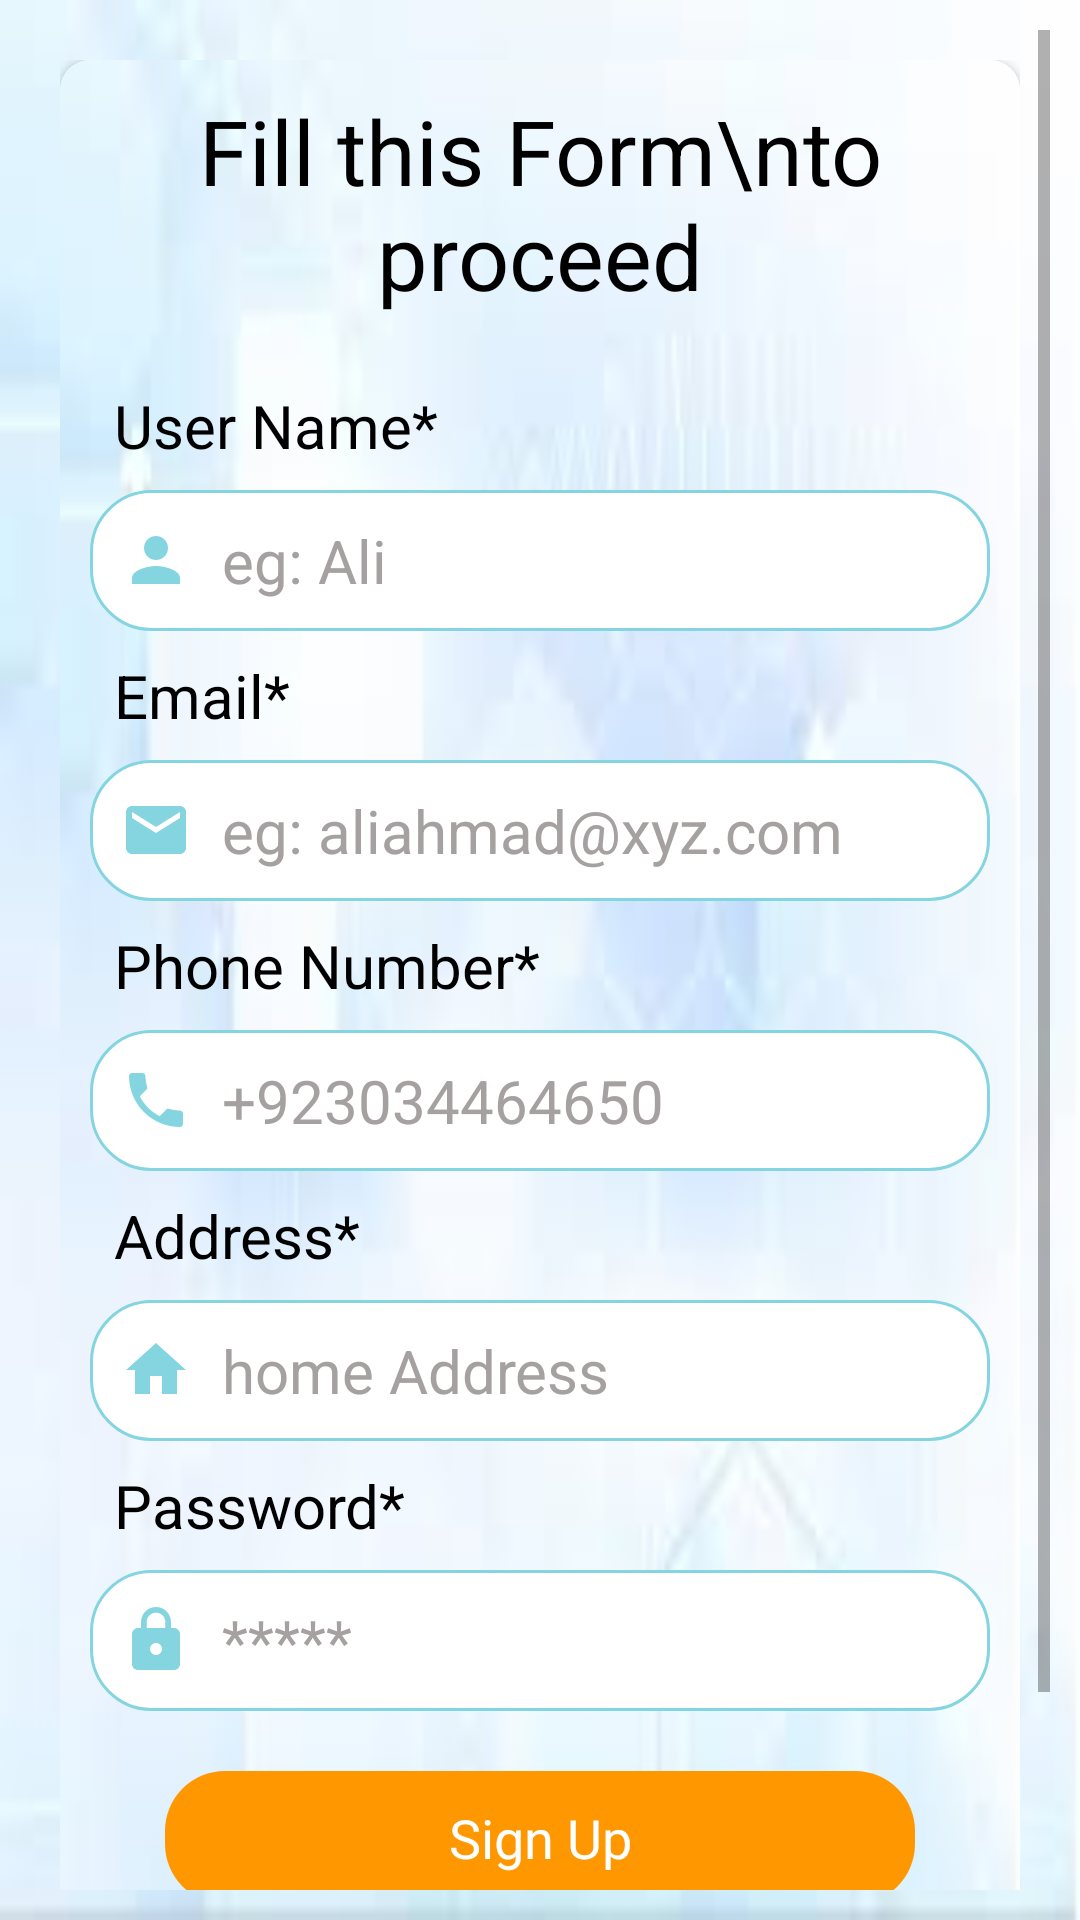

The Android layout XML behind this screen, and the referenced resources:
<!-- AndroidManifest.xml: application theme Theme.CarePharmacy -->
<!-- res/layout/activity_sign_up.xml -->
<?xml version="1.0" encoding="utf-8"?>
<LinearLayout xmlns:android="http://schemas.android.com/apk/res/android"
    xmlns:app="http://schemas.android.com/apk/res-auto"
    xmlns:tools="http://schemas.android.com/tools"
    android:layout_width="match_parent"
    android:layout_height="match_parent"
    android:background="@drawable/back"
    android:orientation="vertical"
    android:padding="10dp"
    tools:context=".Activities.SignUpActivity">


    <ScrollView
        android:layout_width="match_parent"
        android:layout_height="match_parent">

        <LinearLayout
            android:layout_width="match_parent"
            android:layout_height="wrap_content"
            android:layout_margin="10dp"
            android:orientation="vertical">

            <androidx.cardview.widget.CardView
                android:layout_width="match_parent"
                android:layout_height="match_parent"
                android:elevation="6dp"
                app:cardCornerRadius="10dp"

                >

                <LinearLayout
                    android:layout_width="match_parent"
                    android:layout_height="match_parent"
                    android:background="@drawable/back"
                    android:orientation="vertical"
                    android:padding="10dp">

                    <TextView
                        android:layout_width="match_parent"
                        android:layout_height="wrap_content"
                        android:layout_marginBottom="15dp"
                        android:gravity="center_horizontal"
                        android:text="Fill this Form\nto proceed"
                        android:textColor="@color/black"
                        android:textSize="30sp" />

                    <TextView
                        android:id="@+id/tvFirstName"
                        android:layout_width="match_parent"
                        android:layout_height="wrap_content"
                        android:padding="8dp"
                        android:text="User Name*"
                        android:textColor="@color/black"
                        android:textSize="20sp"

                        />

                    <EditText
                        android:id="@+id/etUserName"
                        android:layout_width="match_parent"
                        android:layout_height="wrap_content"
                        android:background="@drawable/bg_et2"
                        android:drawableLeft="@drawable/ic_person_black"
                        android:drawablePadding="10dp"
                        android:ems="10"
                        android:hint="eg: Ali"
                        android:inputType="textPersonName"
                        android:padding="10dp"
                        android:textColor="@color/black"
                        android:textColorHint="#A6A1A1"
                        android:textSize="20sp" />

                    <TextView
                        android:id="@+id/tvEmail"
                        android:layout_width="match_parent"
                        android:layout_height="wrap_content"
                        android:padding="8dp"
                        android:text="Email*"
                        android:textColor="@color/black"
                        android:textSize="20sp" />

                    <EditText
                        android:id="@+id/etEmail"
                        android:layout_width="match_parent"
                        android:layout_height="wrap_content"
                        android:background="@drawable/bg_et2"
                        android:drawableLeft="@drawable/ic_email"
                        android:drawablePadding="10dp"
                        android:ems="10"
                        android:hint="eg: aliahmad@xyz.com"
                        android:inputType="textEmailAddress"
                        android:padding="10dp"
                        android:textColor="@color/black"
                        android:textColorHint="#A6A1A1"
                        android:textSize="20sp" />


                    <TextView
                        android:id="@+id/tvphnno"
                        android:layout_width="match_parent"
                        android:layout_height="wrap_content"
                        android:padding="8dp"
                        android:text="Phone Number*"
                        android:textColor="@color/black"
                        android:textSize="20sp" />

                    <EditText
                        android:id="@+id/etph_no"
                        android:layout_width="match_parent"
                        android:layout_height="wrap_content"
                        android:background="@drawable/bg_et2"
                        android:drawableLeft="@drawable/ic_phone"
                        android:drawablePadding="10dp"
                        android:ems="10"
                        android:hint="+923034464650"
                        android:inputType="phone"
                        android:padding="10dp"
                        android:textColor="@color/black"
                        android:textColorHint="#A6A1A1"
                        android:textSize="20sp" />

                    <TextView
                        android:id="@+id/tvaddress"
                        android:layout_width="match_parent"
                        android:layout_height="wrap_content"
                        android:padding="8dp"
                        android:text="Address*"
                        android:textColor="@color/black"
                        android:textSize="20sp" />

                    <EditText
                        android:id="@+id/etaddress"
                        android:layout_width="match_parent"
                        android:layout_height="wrap_content"
                        android:background="@drawable/bg_et2"
                        android:drawableLeft="@drawable/ic_home"
                        android:drawablePadding="10dp"
                        android:ems="10"
                        android:hint="home Address"
                        android:inputType="textPersonName"
                        android:padding="10dp"
                        android:textColor="@color/black"
                        android:textColorHint="#A6A1A1"
                        android:textSize="20sp" />

                    <TextView
                        android:id="@+id/tvPassword"
                        android:layout_width="match_parent"
                        android:layout_height="wrap_content"
                        android:padding="8dp"
                        android:text="Password*"
                        android:textColor="@color/black"
                        android:textSize="20sp" />

                    <EditText
                        android:id="@+id/etPassword"
                        android:layout_width="match_parent"
                        android:layout_height="wrap_content"
                        android:background="@drawable/bg_et2"
                        android:drawableLeft="@drawable/ic_lock"
                        android:drawablePadding="10dp"
                        android:ems="10"
                        android:hint="*****"
                        android:inputType="textPassword"
                        android:padding="10dp"
                        android:textColor="@color/black"
                        android:textColorHint="#A6A1A1"
                        android:textSize="20sp" />


                    <TextView
                        android:id="@+id/btnSignUp"
                        android:layout_width="250dp"
                        android:layout_height="wrap_content"
                        android:layout_gravity="center_horizontal"
                        android:layout_marginTop="20dp"
                        android:background="@drawable/bg_et_sign"
                        android:gravity="center_horizontal"
                        android:padding="10dp"
                        android:text="Sign Up"
                        android:textAllCaps="false"
                        android:textColor="@color/white"
                        android:textSize="18sp" />

                    <TextView
                        android:id="@+id/tvaha"
                        android:layout_width="250dp"
                        android:layout_height="wrap_content"
                        android:layout_gravity="center"
                        android:layout_margin="10dp"
                        android:background="@drawable/bg_et_sign"
                        android:gravity="center"
                        android:padding="10dp"
                        android:text="Already have Account ? Login"
                        android:textColor="@color/white"
                        android:textStyle="bold" />

                </LinearLayout>
            </androidx.cardview.widget.CardView>
        </LinearLayout>
    </ScrollView>

</LinearLayout>
<!-- resources referenced by this layout -->
<resources>
  <color name="black">#FF000000</color>
  <color name="white">#FFFFFFFF</color>
  <!-- drawable bg_et2 (drawable) -->
  <?xml version="1.0" encoding="utf-8"?>
  <shape xmlns:android="http://schemas.android.com/apk/res/android">
  
   <solid
       android:color="@color/white"/>
   <stroke
    android:width="1dp"
       android:color="#85D5E1"/>
  <corners
      android:radius="20dp"/>
  
  </shape>
  <!-- drawable bg_et_sign (drawable) -->
  <?xml version="1.0" encoding="utf-8"?>
  <shape xmlns:android="http://schemas.android.com/apk/res/android">
  
      <solid
          android:color="#FF9800"
          />
  
      <corners
          android:radius="20dp"/>
  
  
  
  
  </shape>
  <!-- drawable ic_email (drawable) -->
  <vector xmlns:android="http://schemas.android.com/apk/res/android"
      android:width="24dp"
      android:height="24dp"
      android:viewportWidth="24"
      android:viewportHeight="24"
      android:tint="#85D5E1">
    <path
        android:fillColor="@android:color/white"
        android:pathData="M20,4L4,4c-1.1,0 -1.99,0.9 -1.99,2L2,18c0,1.1 0.9,2 2,2h16c1.1,0 2,-0.9 2,-2L22,6c0,-1.1 -0.9,-2 -2,-2zM20,8l-8,5 -8,-5L4,6l8,5 8,-5v2z"/>
  </vector>
  <!-- drawable ic_home (drawable) -->
  <vector xmlns:android="http://schemas.android.com/apk/res/android"
      android:width="24dp"
      android:height="24dp"
      android:viewportWidth="24"
      android:viewportHeight="24"
      android:tint="@color/purple_500">
    <path
        android:fillColor="@android:color/white"
        android:pathData="M10,20v-6h4v6h5v-8h3L12,3 2,12h3v8z"/>
  </vector>
  <!-- drawable ic_lock (drawable) -->
  <vector xmlns:android="http://schemas.android.com/apk/res/android"
      android:width="24dp"
      android:height="24dp"
      android:viewportWidth="24"
      android:viewportHeight="24"
      android:tint="#85D5E1">
    <path
        android:fillColor="@android:color/white"
        android:pathData="M18,8h-1L17,6c0,-2.76 -2.24,-5 -5,-5S7,3.24 7,6v2L6,8c-1.1,0 -2,0.9 -2,2v10c0,1.1 0.9,2 2,2h12c1.1,0 2,-0.9 2,-2L20,10c0,-1.1 -0.9,-2 -2,-2zM12,17c-1.1,0 -2,-0.9 -2,-2s0.9,-2 2,-2 2,0.9 2,2 -0.9,2 -2,2zM15.1,8L8.9,8L8.9,6c0,-1.71 1.39,-3.1 3.1,-3.1 1.71,0 3.1,1.39 3.1,3.1v2z"/>
  </vector>
  <!-- drawable ic_person_black (drawable) -->
  <vector xmlns:android="http://schemas.android.com/apk/res/android"
      android:width="24dp"
      android:height="24dp"
      android:viewportWidth="24"
      android:viewportHeight="24"
      android:tint="#85D5E1">
    <path
        android:fillColor="@android:color/white"
        android:pathData="M12,12c2.21,0 4,-1.79 4,-4s-1.79,-4 -4,-4 -4,1.79 -4,4 1.79,4 4,4zM12,14c-2.67,0 -8,1.34 -8,4v2h16v-2c0,-2.66 -5.33,-4 -8,-4z"/>
  </vector>
  <!-- drawable ic_phone (drawable) -->
  <vector xmlns:android="http://schemas.android.com/apk/res/android"
      android:width="24dp"
      android:height="24dp"
      android:viewportWidth="24"
      android:viewportHeight="24"
      android:tint="#85D5E1">
    <path
        android:fillColor="@android:color/white"
        android:pathData="M6.62,10.79c1.44,2.83 3.76,5.14 6.59,6.59l2.2,-2.2c0.27,-0.27 0.67,-0.36 1.02,-0.24 1.12,0.37 2.33,0.57 3.57,0.57 0.55,0 1,0.45 1,1V20c0,0.55 -0.45,1 -1,1 -9.39,0 -17,-7.61 -17,-17 0,-0.55 0.45,-1 1,-1h3.5c0.55,0 1,0.45 1,1 0,1.25 0.2,2.45 0.57,3.57 0.11,0.35 0.03,0.74 -0.25,1.02l-2.2,2.2z"/>
  </vector>
  <style name="Theme.CarePharmacy" parent="Theme.MaterialComponents.DayNight.DarkActionBar">
          
          <item name="colorPrimary">@color/purple_500</item>
          <item name="colorPrimaryVariant">@color/purple_700</item>
          <item name="colorOnPrimary">@color/white</item>
          
          <item name="colorSecondary">@color/teal_200</item>
          <item name="colorSecondaryVariant">@color/teal_700</item>
          <item name="colorOnSecondary">@color/black</item>
          
          <item name="android:statusBarColor" tools:targetApi="l">?attr/colorPrimaryVariant</item>
          
      </style>
  <color name="purple_500">#85D5E1</color>
  <color name="purple_700">#27B6CC</color>
  <color name="teal_200">#FF03DAC5</color>
  <color name="teal_700">#FF018786</color>
</resources>
